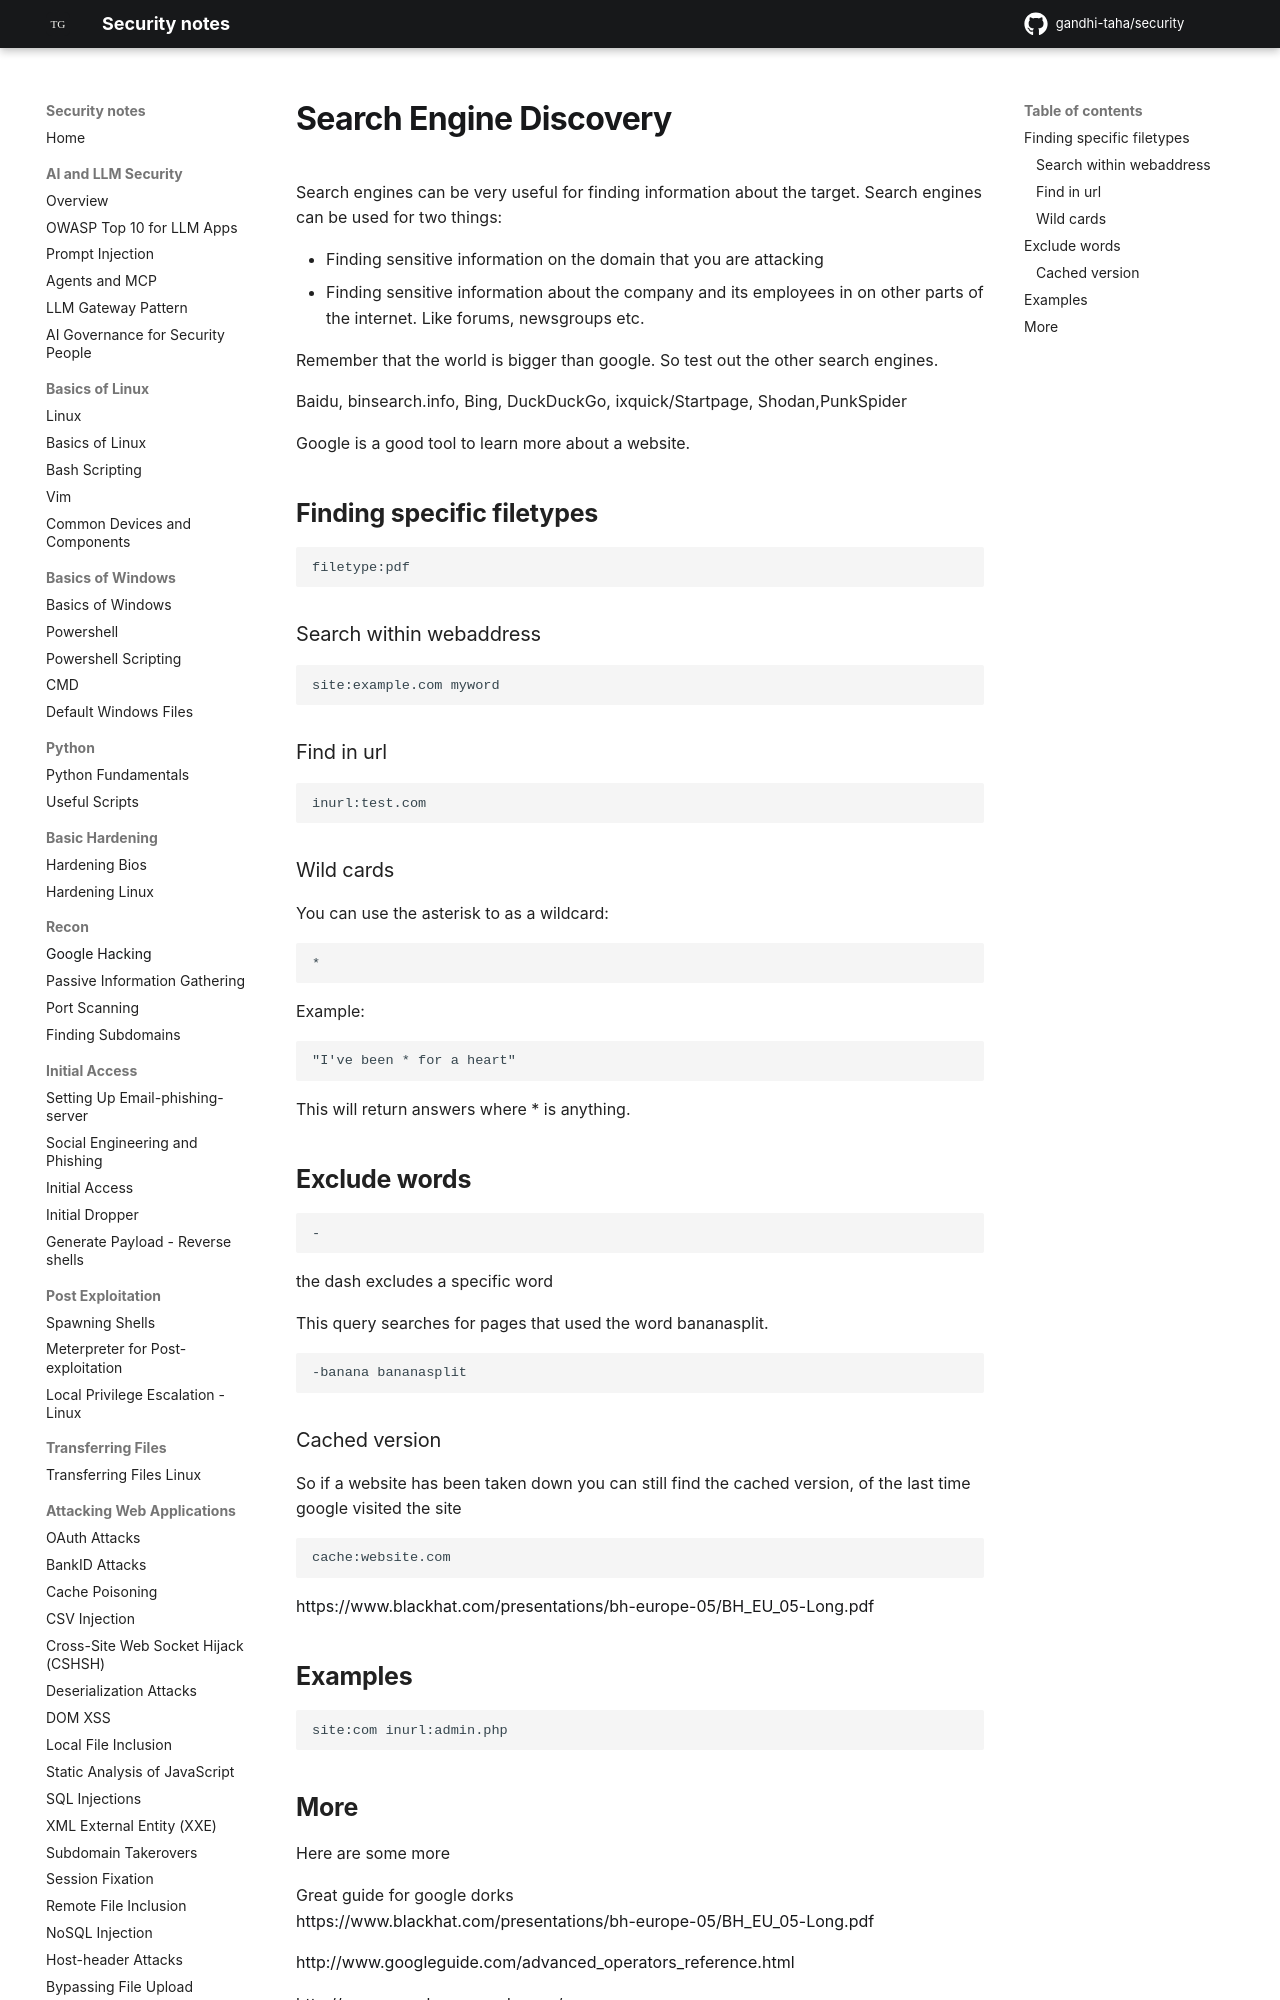

repository: gandhi-taha/security · page: recon/google_hacking/index.html · generator: mkdocs

# Search Engine Discovery

Search engines can be very useful for finding information about the target. Search engines can be used for two things:

* Finding sensitive information on the domain that you are attacking
* Finding sensitive information about the company and its employees in on other parts of the internet. Like forums, newsgroups etc.



Remember that the world is bigger than google. So test out the other search engines.

Baidu, binsearch.info, Bing, DuckDuckGo, ixquick/Startpage, Shodan,PunkSpider



Google is a good tool to learn more about a website.

## Finding specific filetypes

```
filetype:pdf
```

### Search within webaddress

```
site:example.com myword
```

### Find in url

```
inurl:test.com
```

### Wild cards

You can use the asterisk to as a wildcard:

```
*
```

Example:

```
"I've been * for a heart"
```

This will return answers where \* is anything.
